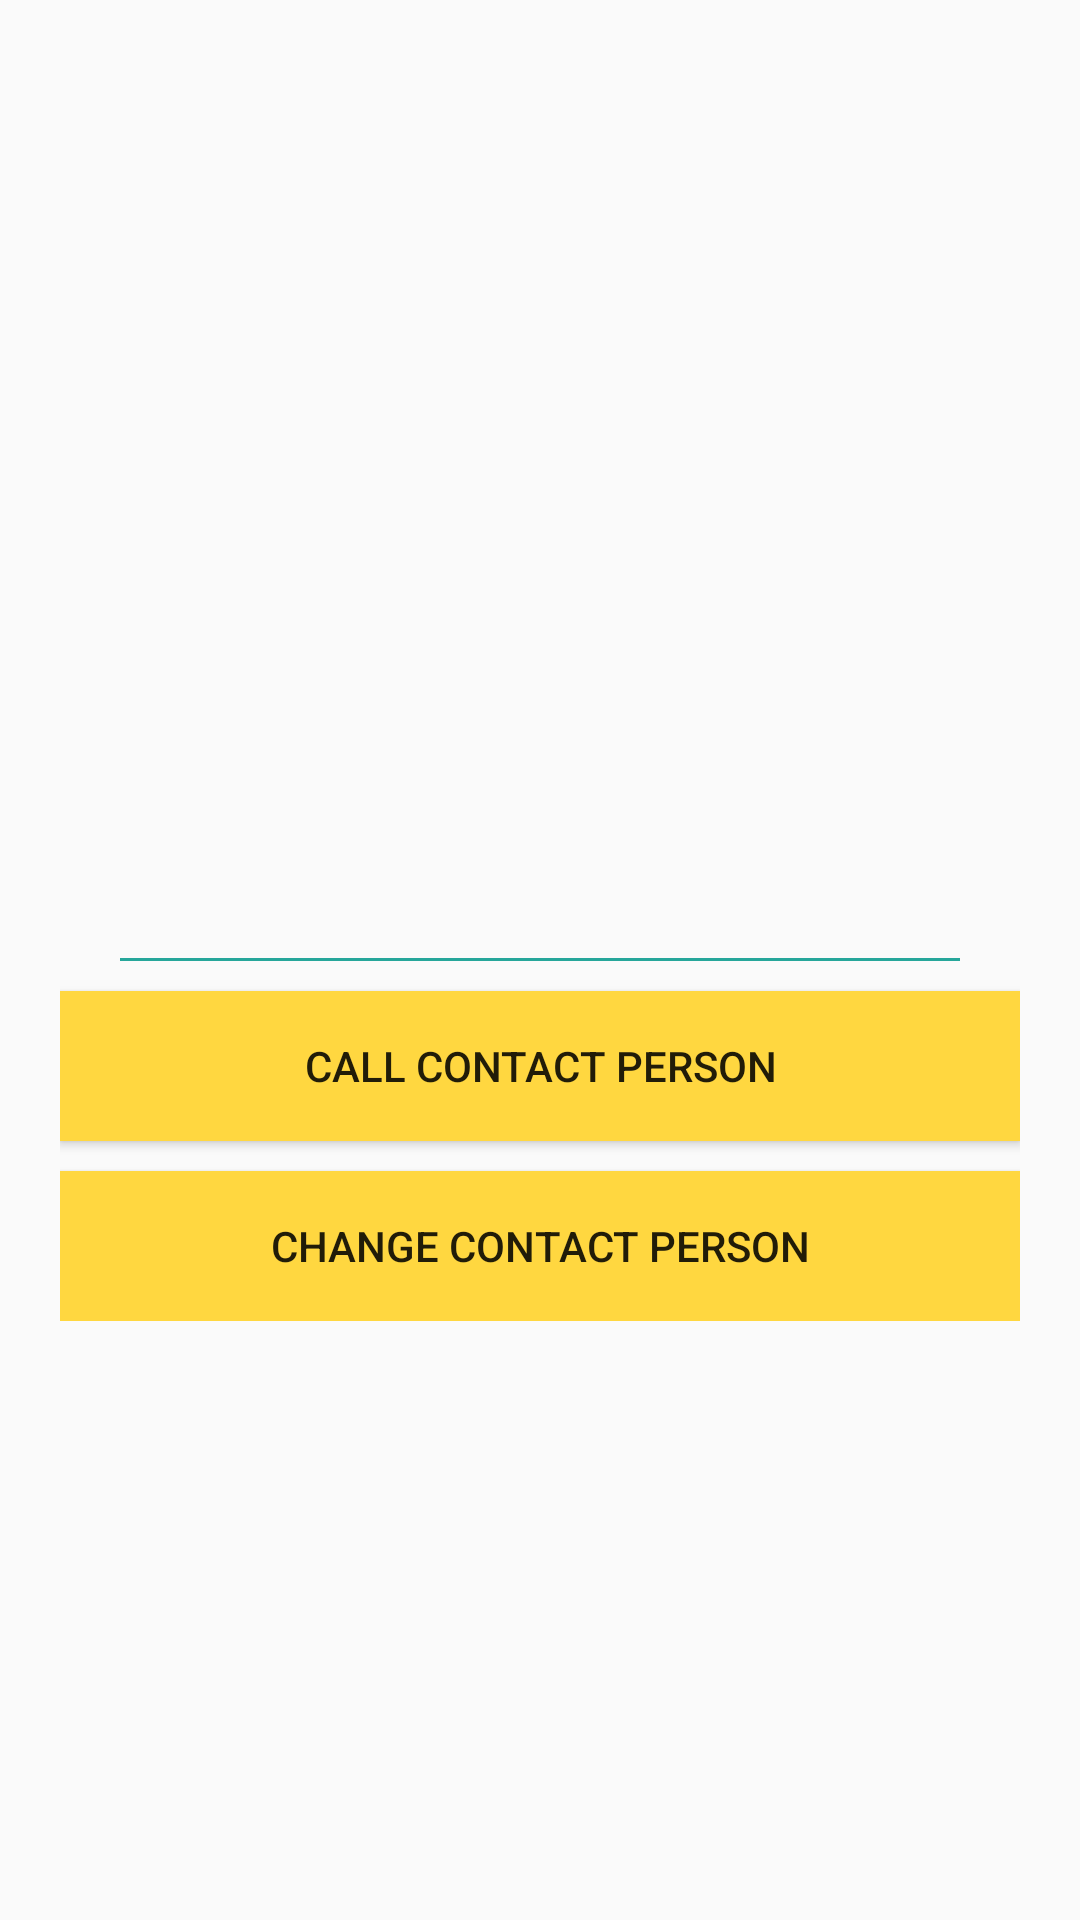

The Android layout XML behind this screen, and the referenced resources:
<!-- AndroidManifest.xml: application theme AppTheme -->
<!-- res/layout/fragment_contact_person.xml -->
<?xml version="1.0" encoding="utf-8"?>
<ScrollView
    android:layout_height="wrap_content"
    android:layout_width="match_parent"
    xmlns:android="http://schemas.android.com/apk/res/android">
<LinearLayout xmlns:android="http://schemas.android.com/apk/res/android"
    xmlns:tools="http://schemas.android.com/tools"
    android:layout_width="match_parent"
    android:layout_height="match_parent"
    xmlns:app="http://schemas.android.com/apk/res-auto"
    android:orientation="vertical"
    android:layout_margin="20dp"
    android:layout_gravity="center"
    tools:context="com.example.user.drugsorganiser.ViewModel.DrugsActivity.Organiser.ContactPerson.ContactPersonFragment">


    <LinearLayout
        android:layout_width="match_parent"
        android:layout_height="wrap_content"
        android:orientation="horizontal">

        <ImageView
            android:layout_width="80dp"
            android:layout_height="80dp"
            android:layout_margin="15dp"
            app:srcCompat="@drawable/ic_contact_phone_black_24dp"/>
        <LinearLayout
            android:layout_width="wrap_content"
            android:layout_height="wrap_content"
            android:layout_gravity="center_vertical"
            android:orientation="vertical">
            <TextView
                android:layout_width="wrap_content"
                android:layout_height="wrap_content"
                android:id="@+id/name_contact"
                android:layout_weight="1"
                android:textColor="@color/textColor"
                android:textSize="22dp" />

            <TextView
                android:layout_width="wrap_content"
                android:layout_height="wrap_content"
                android:id="@+id/phone_contact"
                android:layout_weight="1"
                android:textColor="@color/textColor"
                android:textSize="22dp" />
        </LinearLayout>


    </LinearLayout>

    <include layout="@layout/divider" />

    <Button
        android:layout_width="match_parent"
        android:layout_height="50dp"
        android:id="@+id/call_contact"
        android:text="@string/call_contact_person"
        android:background="@color/colorAccent"
        android:layout_marginBottom="10dp"/>

    <Button
        android:layout_width="match_parent"
        android:layout_height="50dp"
        android:id="@+id/change_contact"
        android:background="@color/colorAccent"
        android:text="@string/change_contact_person"/>
</LinearLayout>
</ScrollView>
<!-- res/layout/divider.xml (included above) -->
<?xml version="1.0" encoding="utf-8"?>
<LinearLayout xmlns:android="http://schemas.android.com/apk/res/android"
    android:orientation="vertical" android:layout_width="match_parent"
    android:layout_height="wrap_content">

    <View
        android:layout_width="match_parent"
        android:layout_height="1dp"
        android:layout_marginBottom="10dp"
        android:layout_marginTop="10dp"
        android:layout_marginLeft="20dp"
        android:layout_marginRight="20dp"
        android:background="@color/colorPrimary"/>
</LinearLayout>
<!-- resources referenced by this layout -->
<resources>
  <color name="colorAccent">#ffd740</color>
  <color name="colorPrimary">#26a69a</color>
  <color name="textColor">#424242</color>
  <string name="call_contact_person">Call contact person</string>
  <string name="change_contact_person">Change contact person</string>
  <style name="AppTheme" parent="Theme.AppCompat.Light.DarkActionBar">
          
          <item name="colorPrimary">@color/colorPrimary</item>
          <item name="colorPrimaryDark">@color/colorPrimaryDark</item>
          <item name="colorAccent">@color/colorAccent</item>
      </style>
  <color name="colorPrimaryDark">#004d40</color>
</resources>
